Dataset: sintaaa04 (GitHub, sintaaa04/sintaaa04). Classes: lahan, pohon.

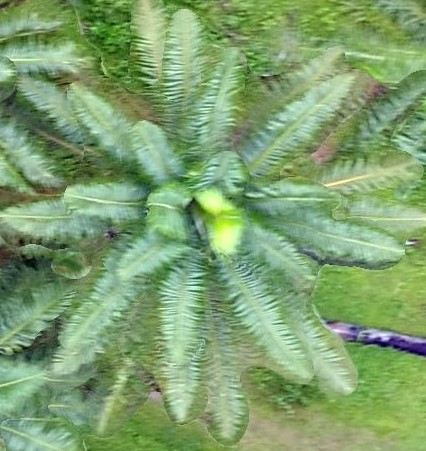
Label: pohon

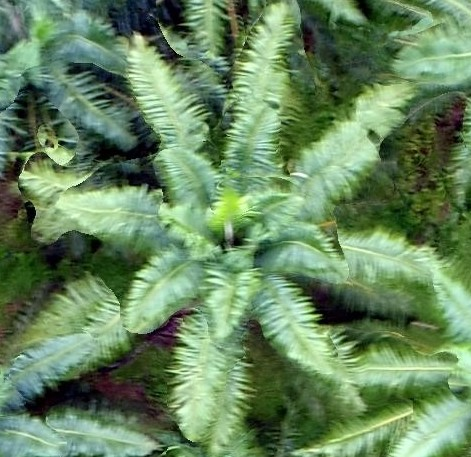
Label: pohon

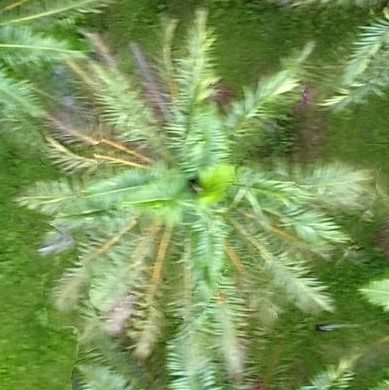
Label: pohon

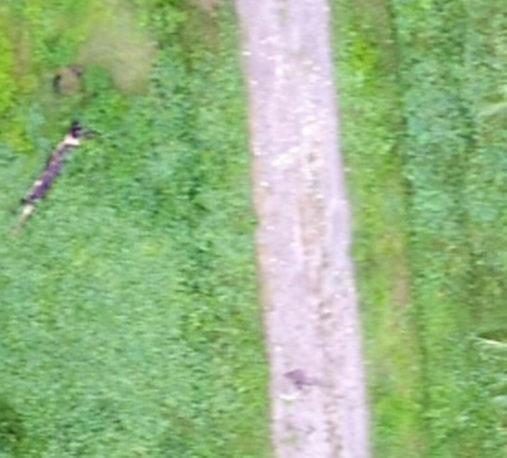
Label: lahan

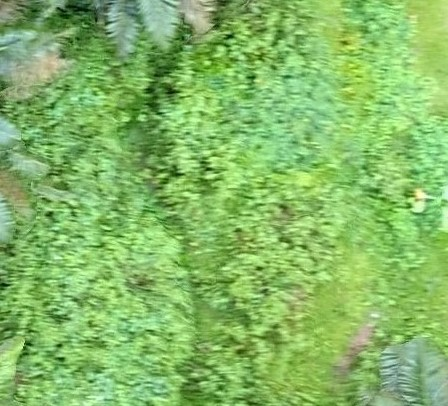
Label: lahan

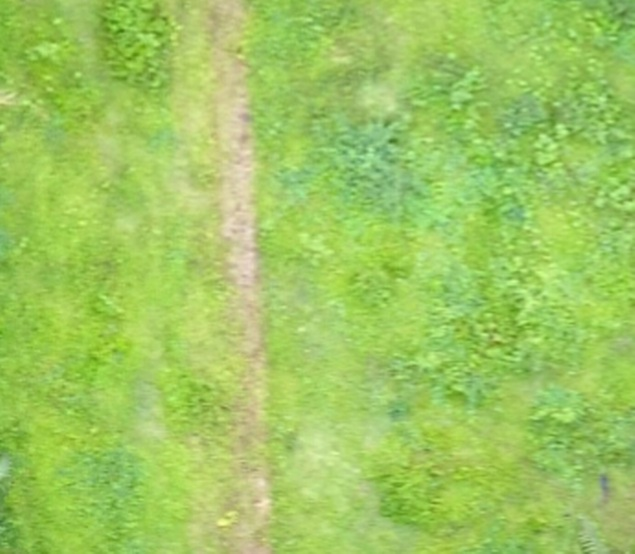
Label: lahan
